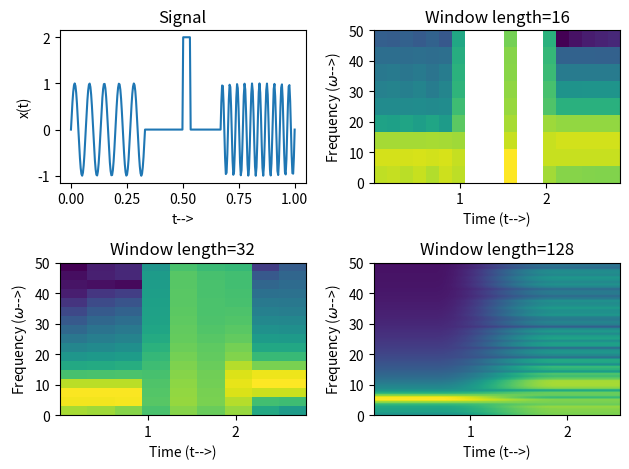

Here is the Python script that generated this plot:
#Effect of window length of STFT
import numpy as np
import matplotlib.pyplot as plt
#Step1: Signal generation
fs=100
T,N=1/fs, 100
#Frequency components of the signal
f1,f2,f3=5, 0, 10
t1=np.linspace(0,N*T,N)
t=np.linspace(0,N*T,3*N)
x1=np.sin(2*np.pi*f1*t1)
x2=np.sin(2*np.pi*f2*t1)
x3=np.sin(2*np.pi*f3*t1)
x=np.concatenate([x1,x2,x3])
x[150:160]=2 #Discontinuity
#Step 2: Plotting the signal and its spectrogram
plt.subplot(2,2,1),plt.plot(t,x),plt.xlabel('t-->'),plt.ylabel('x(t)')
plt.title('Signal')
plt.subplot(2,2,2),plt.specgram(x, Fs=fs, NFFT=16, noverlap=1,window =None)
plt.xlabel('Time (t-->)'),plt.ylabel('Frequency ($\omega$-->)'),
plt.title('Window length=16')
plt.subplot(2,2,3),plt.specgram(x, Fs=fs, NFFT=32, noverlap=1,window =None)
plt.xlabel('Time (t-->)'),plt.ylabel('Frequency ($\omega$-->)'),
plt.title('Window length=32')
plt.subplot(2,2,4),plt.specgram(x, Fs=fs, NFFT=128, noverlap=1,window =None)
plt.xlabel('Time (t-->)'),plt.ylabel('Frequency ($\omega$-->)'),
plt.title('Window length=128')
plt.tight_layout() 
plt.show()